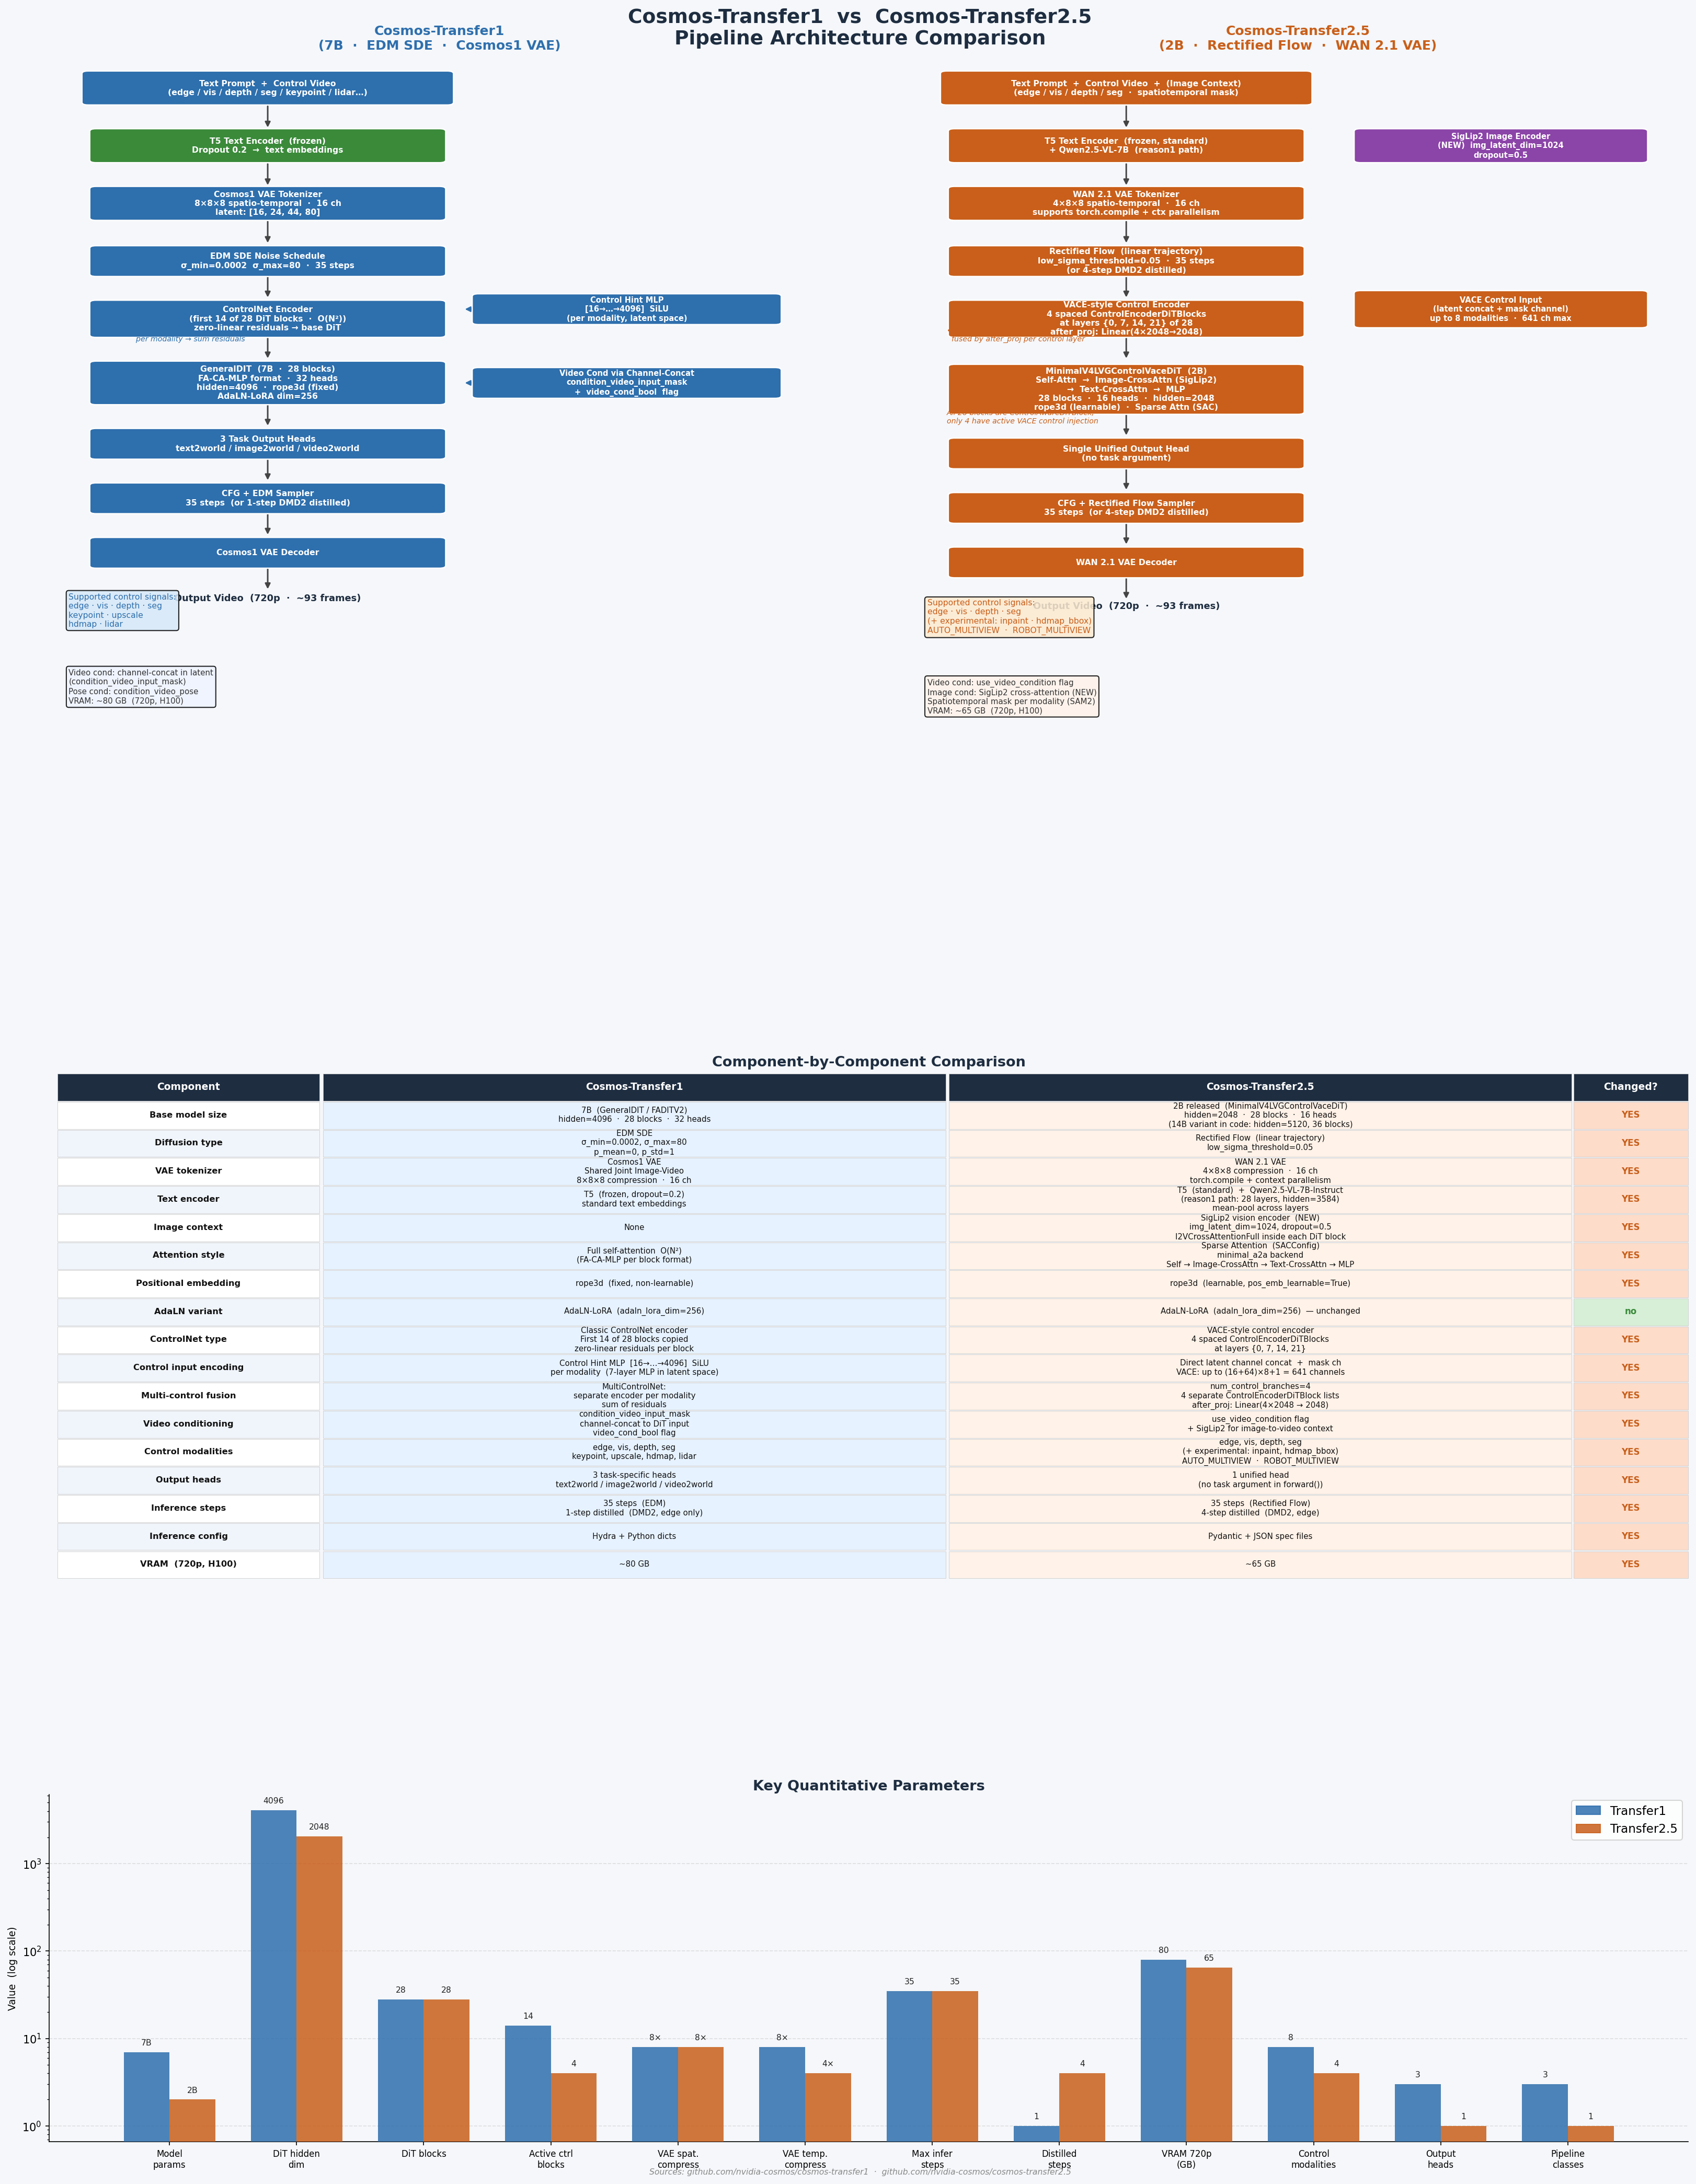

The Python source for this figure:
"""
Generate a multi-panel comparison diagram for Cosmos-Transfer1 vs Cosmos-Transfer2.5.

Based on the official repositories:
  https://github.com/nvidia-cosmos/cosmos-transfer1
  https://github.com/nvidia-cosmos/cosmos-transfer2.5

Run::

    python docs/pipeline_comparison.py

Outputs ``docs/pipeline_comparison.png``.
"""

import os
import matplotlib
matplotlib.use("Agg")
import matplotlib.pyplot as plt
from matplotlib.patches import FancyBboxPatch
from matplotlib.gridspec import GridSpec
import numpy as np

# ── colour palette ───────────────────────────────────────────────────────────
T1_COLOR    = "#2E6FAD"   # Transfer1 – deep blue
T25_COLOR   = "#C95F1A"   # Transfer2.5 – burnt orange
SHARED_COLOR = "#3A8A3A"  # Shared / unchanged – green
NEW_COLOR   = "#8B44A8"   # New in Transfer2.5 – purple
BG_COLOR    = "#F5F7FA"
HDR_COLOR   = "#1E2D40"
ARROW_COLOR = "#444444"

# ── helpers ──────────────────────────────────────────────────────────────────

def _box(ax, x, y, w, h, text, color, fontsize=8, text_color="white",
         style="round,pad=0.08", alpha=1.0, lw=1.2):
    box = FancyBboxPatch(
        (x - w / 2, y - h / 2), w, h,
        boxstyle=style, linewidth=lw,
        edgecolor="#FFFFFF", facecolor=color, alpha=alpha, zorder=3,
    )
    ax.add_patch(box)
    ax.text(x, y, text, ha="center", va="center",
            fontsize=fontsize, color=text_color, fontweight="bold",
            zorder=4, multialignment="center")


def _arrow(ax, x1, y1, x2, y2, color=ARROW_COLOR, lw=1.4):
    ax.annotate("", xy=(x2, y2), xytext=(x1, y1),
                arrowprops=dict(arrowstyle="-|>", color=color, lw=lw), zorder=2)


def _side_arrow(ax, x1, y, x2, color=ARROW_COLOR):
    """Horizontal arrow."""
    ax.annotate("", xy=(x2, y), xytext=(x1, y),
                arrowprops=dict(arrowstyle="-|>", color=color, lw=1.2), zorder=2)


def _cell(ax, x, y, w, h, text, facecolor, fontsize=8, bold=False,
          text_color="#111111"):
    rect = FancyBboxPatch(
        (x, y), w, h - 0.002,
        boxstyle="square,pad=0", linewidth=0.4,
        edgecolor="#CCCCCC", facecolor=facecolor,
        transform=ax.transAxes, clip_on=False,
    )
    ax.add_patch(rect)
    ax.text(x + w / 2, y + h / 2, text,
            ha="center", va="center", fontsize=fontsize,
            fontweight="bold" if bold else "normal",
            color=text_color,
            transform=ax.transAxes, multialignment="center", clip_on=False)


# ════════════════════════════════════════════════════════════════════════════
# Figure layout
# ════════════════════════════════════════════════════════════════════════════

fig = plt.figure(figsize=(22, 28), facecolor=BG_COLOR)
fig.suptitle(
    "Cosmos-Transfer1  vs  Cosmos-Transfer2.5\nPipeline Architecture Comparison",
    fontsize=18, fontweight="bold", y=0.992, color=HDR_COLOR,
)

gs = GridSpec(
    3, 2,
    figure=fig,
    hspace=0.32, wspace=0.10,
    top=0.970, bottom=0.02,
    left=0.03, right=0.98,
    height_ratios=[2.4, 1.55, 1.0],
)

ax_t1   = fig.add_subplot(gs[0, 0])
ax_t25  = fig.add_subplot(gs[0, 1])
ax_tbl  = fig.add_subplot(gs[1, :])
ax_bar  = fig.add_subplot(gs[2, :])


# ════════════════════════════════════════════════════════════════════════════
# Panel A – Cosmos-Transfer1 architecture flow
# (source: github.com/nvidia-cosmos/cosmos-transfer1)
# ════════════════════════════════════════════════════════════════════════════

ax = ax_t1
ax.set_facecolor(BG_COLOR)
ax.set_xlim(0, 10)
ax.set_ylim(0, 26)
ax.axis("off")
ax.set_title(
    "Cosmos-Transfer1\n(7B  ·  EDM SDE  ·  Cosmos1 VAE)",
    fontsize=12, fontweight="bold", color=T1_COLOR, pad=6,
)

# ── Inputs ──────────────────────────────────────────────────────────────────
_box(ax, 2.8, 25.0, 4.6, 0.9, "Text Prompt  +  Control Video\n(edge / vis / depth / seg / keypoint / lidar…)",
     T1_COLOR, fontsize=7.5)
_arrow(ax, 2.8, 24.5, 2.8, 23.7)

# ── Text encoder ─────────────────────────────────────────────────────────
_box(ax, 2.8, 23.2, 4.4, 0.9, "T5 Text Encoder  (frozen)\nDropout 0.2  →  text embeddings",
     SHARED_COLOR, fontsize=7.5)
_arrow(ax, 2.8, 22.7, 2.8, 21.9)

# ── Tokenizer ────────────────────────────────────────────────────────────
_box(ax, 2.8, 21.4, 4.4, 0.9,
     "Cosmos1 VAE Tokenizer\n8×8×8 spatio-temporal  ·  16 ch\nlatent: [16, 24, 44, 80]",
     T1_COLOR, fontsize=7.5)
_arrow(ax, 2.8, 20.9, 2.8, 20.1)

# ── Noise schedule ────────────────────────────────────────────────────────
_box(ax, 2.8, 19.6, 4.4, 0.8,
     "EDM SDE Noise Schedule\nσ_min=0.0002  σ_max=80  ·  35 steps",
     T1_COLOR, fontsize=7.5)
_arrow(ax, 2.8, 19.2, 2.8, 18.4)

# ── ControlNet encoder ───────────────────────────────────────────────────
# Side branch: control input hint MLP
_box(ax, 7.4, 18.1, 3.8, 0.8,
     "Control Hint MLP\n[16→…→4096]  SiLU\n(per modality, latent space)",
     T1_COLOR, fontsize=7)
_side_arrow(ax, 5.7, 18.1, 5.3, T1_COLOR)

_box(ax, 2.8, 17.8, 4.4, 1.0,
     "ControlNet Encoder\n(first 14 of 28 DiT blocks  ·  O(N²))\nzero-linear residuals → base DiT",
     T1_COLOR, fontsize=7.5)

ax.text(1.05, 17.1,
        "• MultiControlNet: separate encoder\n  per modality → sum residuals",
        fontsize=6.8, color=T1_COLOR, style="italic")
_arrow(ax, 2.8, 17.3, 2.8, 16.5)

# ── Base DiT ─────────────────────────────────────────────────────────────
_box(ax, 2.8, 15.8, 4.4, 1.2,
     "GeneralDIT  (7B  ·  28 blocks)\nFA-CA-MLP format  ·  32 heads\nhidden=4096  ·  rope3d (fixed)\nAdaLN-LoRA dim=256",
     T1_COLOR, fontsize=7.5)
_arrow(ax, 2.8, 15.2, 2.8, 14.4)

# ── Video conditioning ────────────────────────────────────────────────────
_box(ax, 7.4, 15.8, 3.8, 0.8,
     "Video Cond via Channel-Concat\ncondition_video_input_mask\n+  video_cond_bool  flag",
     T1_COLOR, fontsize=7)
_side_arrow(ax, 5.7, 15.8, 5.3, T1_COLOR)

# ── Output head ───────────────────────────────────────────────────────────
_box(ax, 2.8, 13.9, 4.4, 0.8,
     "3 Task Output Heads\ntext2world / image2world / video2world",
     T1_COLOR, fontsize=7.5)
_arrow(ax, 2.8, 13.5, 2.8, 12.7)

# ── Classifier-free guidance ─────────────────────────────────────────────
_box(ax, 2.8, 12.2, 4.4, 0.8,
     "CFG + EDM Sampler\n35 steps  (or 1-step DMD2 distilled)",
     T1_COLOR, fontsize=7.5)
_arrow(ax, 2.8, 11.8, 2.8, 11.0)

_box(ax, 2.8, 10.5, 4.4, 0.8,
     "Cosmos1 VAE Decoder",
     T1_COLOR, fontsize=7.5)
_arrow(ax, 2.8, 10.1, 2.8, 9.3)

ax.text(2.8, 9.0, "Output Video  (720p  ·  ~93 frames)",
        ha="center", fontsize=8.5, color=HDR_COLOR, fontweight="bold")

# ── Control modalities legend ─────────────────────────────────────────────
ax.text(0.25, 8.2,
        "Supported control signals:\nedge · vis · depth · seg\nkeypoint · upscale\nhdmap · lidar",
        fontsize=7.5, color=T1_COLOR,
        bbox=dict(boxstyle="round", facecolor="#D6E8F8", alpha=0.85))

ax.text(0.25, 5.8,
        "Video cond: channel-concat in latent\n(condition_video_input_mask)\n"
        "Pose cond: condition_video_pose\n"
        "VRAM: ~80 GB  (720p, H100)",
        fontsize=7.2, color="#333333",
        bbox=dict(boxstyle="round", facecolor="#EEF4FF", alpha=0.85))


# ════════════════════════════════════════════════════════════════════════════
# Panel B – Cosmos-Transfer2.5 architecture flow
# (source: github.com/nvidia-cosmos/cosmos-transfer2.5)
# ════════════════════════════════════════════════════════════════════════════

ax = ax_t25
ax.set_facecolor(BG_COLOR)
ax.set_xlim(0, 10)
ax.set_ylim(0, 26)
ax.axis("off")
ax.set_title(
    "Cosmos-Transfer2.5\n(2B  ·  Rectified Flow  ·  WAN 2.1 VAE)",
    fontsize=12, fontweight="bold", color=T25_COLOR, pad=6,
)

# ── Inputs ───────────────────────────────────────────────────────────────
_box(ax, 2.8, 25.0, 4.6, 0.9,
     "Text Prompt  +  Control Video  +  (Image Context)\n(edge / vis / depth / seg  ·  spatiotemporal mask)",
     T25_COLOR, fontsize=7.5)
_arrow(ax, 2.8, 24.5, 2.8, 23.7)

# ── Text encoder (T5 standard + Qwen2.5-VL optional) ─────────────────────
_box(ax, 2.8, 23.2, 4.4, 0.9,
     "T5 Text Encoder  (frozen, standard)\n+ Qwen2.5-VL-7B  (reason1 path)",
     T25_COLOR, fontsize=7.5)

# ── SigLip2 image context (NEW) ───────────────────────────────────────────
_box(ax, 7.6, 23.2, 3.6, 0.9,
     "SigLip2 Image Encoder\n(NEW)  img_latent_dim=1024\ndropout=0.5",
     NEW_COLOR, fontsize=7)
_side_arrow(ax, 5.7, 23.2, 6.0, NEW_COLOR)

_arrow(ax, 2.8, 22.7, 2.8, 21.9)

# ── Tokenizer ─────────────────────────────────────────────────────────────
_box(ax, 2.8, 21.4, 4.4, 0.9,
     "WAN 2.1 VAE Tokenizer\n4×8×8 spatio-temporal  ·  16 ch\nsupports torch.compile + ctx parallelism",
     T25_COLOR, fontsize=7.5)
_arrow(ax, 2.8, 20.9, 2.8, 20.1)

# ── Noise schedule ────────────────────────────────────────────────────────
_box(ax, 2.8, 19.6, 4.4, 0.8,
     "Rectified Flow  (linear trajectory)\nlow_sigma_threshold=0.05  ·  35 steps\n(or 4-step DMD2 distilled)",
     T25_COLOR, fontsize=7.5)
_arrow(ax, 2.8, 19.2, 2.8, 18.4)

# ── VACE Control (side branch) ────────────────────────────────────────────
_box(ax, 7.6, 18.1, 3.6, 1.0,
     "VACE Control Input\n(latent concat + mask channel)\nup to 8 modalities  ·  641 ch max",
     T25_COLOR, fontsize=7)
_side_arrow(ax, 5.7, 18.1, 6.0, T25_COLOR)

_box(ax, 2.8, 17.8, 4.4, 1.0,
     "VACE-style Control Encoder\n4 spaced ControlEncoderDiTBlocks\nat layers {0, 7, 14, 21} of 28\nafter_proj: Linear(4×2048→2048)",
     T25_COLOR, fontsize=7.5)

ax.text(0.5, 17.1,
        "• Multi-branch: 4 separate encoder lists\n  fused by after_proj per control layer",
        fontsize=6.8, color=T25_COLOR, style="italic")
_arrow(ax, 2.8, 17.3, 2.8, 16.5)

# ── Base DiT ─────────────────────────────────────────────────────────────
_box(ax, 2.8, 15.6, 4.4, 1.4,
     "MinimalV4LVGControlVaceDiT  (2B)\nSelf-Attn  →  Image-CrossAttn (SigLip2)\n→  Text-CrossAttn  →  MLP\n28 blocks  ·  16 heads  ·  hidden=2048\nrope3d (learnable)  ·  Sparse Attn (SAC)",
     T25_COLOR, fontsize=7.5)
_arrow(ax, 2.8, 14.9, 2.8, 14.1)

# ── ControlAwareDiTBlock note ─────────────────────────────────────────────
ax.text(0.5, 14.55,
        "All 28 blocks are ControlAwareDiTBlock;\nonly 4 have active VACE control injection",
        fontsize=6.8, color=T25_COLOR, style="italic")

# ── Single unified output head ─────────────────────────────────────────────
_box(ax, 2.8, 13.6, 4.4, 0.8,
     "Single Unified Output Head\n(no task argument)",
     T25_COLOR, fontsize=7.5)
_arrow(ax, 2.8, 13.2, 2.8, 12.4)

# ── Sampler ───────────────────────────────────────────────────────────────
_box(ax, 2.8, 11.9, 4.4, 0.8,
     "CFG + Rectified Flow Sampler\n35 steps  (or 4-step DMD2 distilled)",
     T25_COLOR, fontsize=7.5)
_arrow(ax, 2.8, 11.5, 2.8, 10.7)

_box(ax, 2.8, 10.2, 4.4, 0.8,
     "WAN 2.1 VAE Decoder",
     T25_COLOR, fontsize=7.5)
_arrow(ax, 2.8, 9.8, 2.8, 9.0)

ax.text(2.8, 8.75, "Output Video  (720p  ·  ~93 frames)",
        ha="center", fontsize=8.5, color=HDR_COLOR, fontweight="bold")

# ── Control modalities legend ─────────────────────────────────────────────
ax.text(0.25, 8.0,
        "Supported control signals:\nedge · vis · depth · seg\n(+ experimental: inpaint · hdmap_bbox)\n"
        "AUTO_MULTIVIEW  ·  ROBOT_MULTIVIEW",
        fontsize=7.5, color=T25_COLOR,
        bbox=dict(boxstyle="round", facecolor="#FDEBD0", alpha=0.85))

ax.text(0.25, 5.5,
        "Video cond: use_video_condition flag\n"
        "Image cond: SigLip2 cross-attention (NEW)\n"
        "Spatiotemporal mask per modality (SAM2)\n"
        "VRAM: ~65 GB  (720p, H100)",
        fontsize=7.2, color="#333333",
        bbox=dict(boxstyle="round", facecolor="#FFF3EA", alpha=0.85))


# ════════════════════════════════════════════════════════════════════════════
# Panel C – Comparison table
# ════════════════════════════════════════════════════════════════════════════

ax = ax_tbl
ax.set_facecolor(BG_COLOR)
ax.axis("off")
ax.set_title("Component-by-Component Comparison", fontsize=13,
             fontweight="bold", color=HDR_COLOR, pad=6)

rows = [
    # (Category, Transfer1, Transfer2.5, changed?)
    ("Base model size",
     "7B  (GeneralDIT / FADITV2)\nhidden=4096  ·  28 blocks  ·  32 heads",
     "2B released  (MinimalV4LVGControlVaceDiT)\nhidden=2048  ·  28 blocks  ·  16 heads\n(14B variant in code: hidden=5120, 36 blocks)",
     True),
    ("Diffusion type",
     "EDM SDE\nσ_min=0.0002, σ_max=80\np_mean=0, p_std=1",
     "Rectified Flow  (linear trajectory)\nlow_sigma_threshold=0.05",
     True),
    ("VAE tokenizer",
     "Cosmos1 VAE\nShared Joint Image-Video\n8×8×8 compression  ·  16 ch",
     "WAN 2.1 VAE\n4×8×8 compression  ·  16 ch\ntorch.compile + context parallelism",
     True),
    ("Text encoder",
     "T5  (frozen, dropout=0.2)\nstandard text embeddings",
     "T5  (standard)  +  Qwen2.5-VL-7B-Instruct\n(reason1 path: 28 layers, hidden=3584)\nmean-pool across layers",
     True),
    ("Image context",
     "None",
     "SigLip2 vision encoder  (NEW)\nimg_latent_dim=1024, dropout=0.5\nI2VCrossAttentionFull inside each DiT block",
     True),
    ("Attention style",
     "Full self-attention  O(N²)\n(FA-CA-MLP per block format)",
     "Sparse Attention  (SACConfig)\nminimal_a2a backend\nSelf → Image-CrossAttn → Text-CrossAttn → MLP",
     True),
    ("Positional embedding",
     "rope3d  (fixed, non-learnable)",
     "rope3d  (learnable, pos_emb_learnable=True)",
     True),
    ("AdaLN variant",
     "AdaLN-LoRA  (adaln_lora_dim=256)",
     "AdaLN-LoRA  (adaln_lora_dim=256)  — unchanged",
     False),
    ("ControlNet type",
     "Classic ControlNet encoder\nFirst 14 of 28 blocks copied\nzero-linear residuals per block",
     "VACE-style control encoder\n4 spaced ControlEncoderDiTBlocks\nat layers {0, 7, 14, 21}",
     True),
    ("Control input encoding",
     "Control Hint MLP  [16→…→4096]  SiLU\nper modality  (7-layer MLP in latent space)",
     "Direct latent channel concat  +  mask ch\nVACE: up to (16+64)×8+1 = 641 channels",
     True),
    ("Multi-control fusion",
     "MultiControlNet:\nseparate encoder per modality\nsum of residuals",
     "num_control_branches=4\n4 separate ControlEncoderDiTBlock lists\nafter_proj: Linear(4×2048 → 2048)",
     True),
    ("Video conditioning",
     "condition_video_input_mask\nchannel-concat to DiT input\nvideo_cond_bool flag",
     "use_video_condition flag\n+ SigLip2 for image-to-video context",
     True),
    ("Control modalities",
     "edge, vis, depth, seg\nkeypoint, upscale, hdmap, lidar",
     "edge, vis, depth, seg\n(+ experimental: inpaint, hdmap_bbox)\nAUTO_MULTIVIEW  ·  ROBOT_MULTIVIEW",
     True),
    ("Output heads",
     "3 task-specific heads\ntext2world / image2world / video2world",
     "1 unified head\n(no task argument in forward())",
     True),
    ("Inference steps",
     "35 steps  (EDM)\n1-step distilled  (DMD2, edge only)",
     "35 steps  (Rectified Flow)\n4-step distilled  (DMD2, edge)",
     True),
    ("Inference config",
     "Hydra + Python dicts",
     "Pydantic + JSON spec files",
     True),
    ("VRAM  (720p, H100)",
     "~80 GB",
     "~65 GB",
     True),
]

col_widths = [0.16, 0.38, 0.38, 0.07]
col_xs     = [0.005, 0.167, 0.549, 0.930]
headers    = ["Component", "Cosmos-Transfer1", "Cosmos-Transfer2.5", "Changed?"]

total_rows = len(rows) + 1
row_h = 0.960 / (total_rows + 0.4)

# Header
for cx, cw, hdr in zip(col_xs, col_widths, headers):
    _cell(ax, cx, 1.0 - row_h, cw, row_h, hdr, HDR_COLOR,
          fontsize=9, bold=True, text_color="white")

# Data rows
for ri, (comp, t1_val, t25_val, changed) in enumerate(rows):
    y = 1.0 - row_h * (ri + 2)
    row_bg      = "#FFFFFF" if ri % 2 == 0 else "#F0F5FB"
    changed_bg  = "#FDDCCA" if changed else "#D6EFD6"
    changed_txt = "YES" if changed else "no"
    _cell(ax, col_xs[0], y, col_widths[0], row_h, comp,     row_bg,    fontsize=7.8, bold=True)
    _cell(ax, col_xs[1], y, col_widths[1], row_h, t1_val,   "#E6F2FF", fontsize=7.2)
    _cell(ax, col_xs[2], y, col_widths[2], row_h, t25_val,  "#FFF2E8", fontsize=7.2)
    _cell(ax, col_xs[3], y, col_widths[3], row_h, changed_txt, changed_bg, fontsize=8, bold=True,
          text_color=(T25_COLOR if changed else SHARED_COLOR))

ax.set_xlim(0, 1)
ax.set_ylim(0, 1)


# ════════════════════════════════════════════════════════════════════════════
# Panel D – Quantitative bar comparison
# ════════════════════════════════════════════════════════════════════════════

ax = ax_bar
ax.set_facecolor(BG_COLOR)
ax.set_title("Key Quantitative Parameters", fontsize=13,
             fontweight="bold", color=HDR_COLOR, pad=4)

metrics = [
    # (label,              T1 value, T2.5 value, unit suffix)
    ("Model\nparams",        7,     2,     "B"),
    ("DiT hidden\ndim",      4096,  2048,  ""),
    ("DiT blocks",           28,    28,    ""),
    ("Active ctrl\nblocks",  14,    4,     ""),
    ("VAE spat.\ncompress",  8,     8,     "×"),
    ("VAE temp.\ncompress",  8,     4,     "×"),
    ("Max infer\nsteps",     35,    35,    ""),
    ("Distilled\nsteps",     1,     4,     ""),
    ("VRAM 720p\n(GB)",      80,    65,    ""),
    ("Control\nmodalities",  8,     4,     ""),
    ("Output\nheads",        3,     1,     ""),
    ("Pipeline\nclasses",    3,     1,     ""),
]

n = len(metrics)
x = np.arange(n)
bar_w = 0.36

vals_t1  = np.array([m[1] for m in metrics], dtype=float)
vals_t25 = np.array([m[2] for m in metrics], dtype=float)

bars1 = ax.bar(x - bar_w / 2, vals_t1,  bar_w, color=T1_COLOR,  label="Transfer1",   alpha=0.85, zorder=3)
bars2 = ax.bar(x + bar_w / 2, vals_t25, bar_w, color=T25_COLOR, label="Transfer2.5", alpha=0.85, zorder=3)

ax.set_yscale("log")
ax.set_xticks(x)
ax.set_xticklabels([m[0] for m in metrics], fontsize=8)
ax.set_ylabel("Value  (log scale)", fontsize=9)
ax.legend(fontsize=11, loc="upper right",
          handles=[
              plt.Rectangle((0,0),1,1, color=T1_COLOR,  alpha=0.85, label="Transfer1"),
              plt.Rectangle((0,0),1,1, color=T25_COLOR, alpha=0.85, label="Transfer2.5"),
          ])
ax.grid(axis="y", linestyle="--", alpha=0.35, zorder=0)
ax.set_facecolor(BG_COLOR)
for sp in ["top","right"]:
    ax.spines[sp].set_visible(False)

# Annotate
for bar, val, unit in zip(list(bars1) + list(bars2),
                           list(vals_t1) + list(vals_t25),
                           [m[3] for m in metrics] * 2):
    disp = f"{int(val)}{unit}" if val == int(val) else f"{val}{unit}"
    ax.text(bar.get_x() + bar.get_width() / 2,
            bar.get_height() * 1.15,
            disp, ha="center", va="bottom", fontsize=7.5, color="#222222")

# Source credit
fig.text(0.5, 0.005,
         "Sources: github.com/nvidia-cosmos/cosmos-transfer1  ·  github.com/nvidia-cosmos/cosmos-transfer2.5",
         ha="center", fontsize=7.5, color="#888888", style="italic")

# ── Save ─────────────────────────────────────────────────────────────────────

out_dir  = os.path.dirname(os.path.abspath(__file__))
out_path = os.path.join(out_dir, "pipeline_comparison.png")
fig.savefig(out_path, dpi=150, bbox_inches="tight", facecolor=BG_COLOR)
print(f"Saved: {out_path}")
